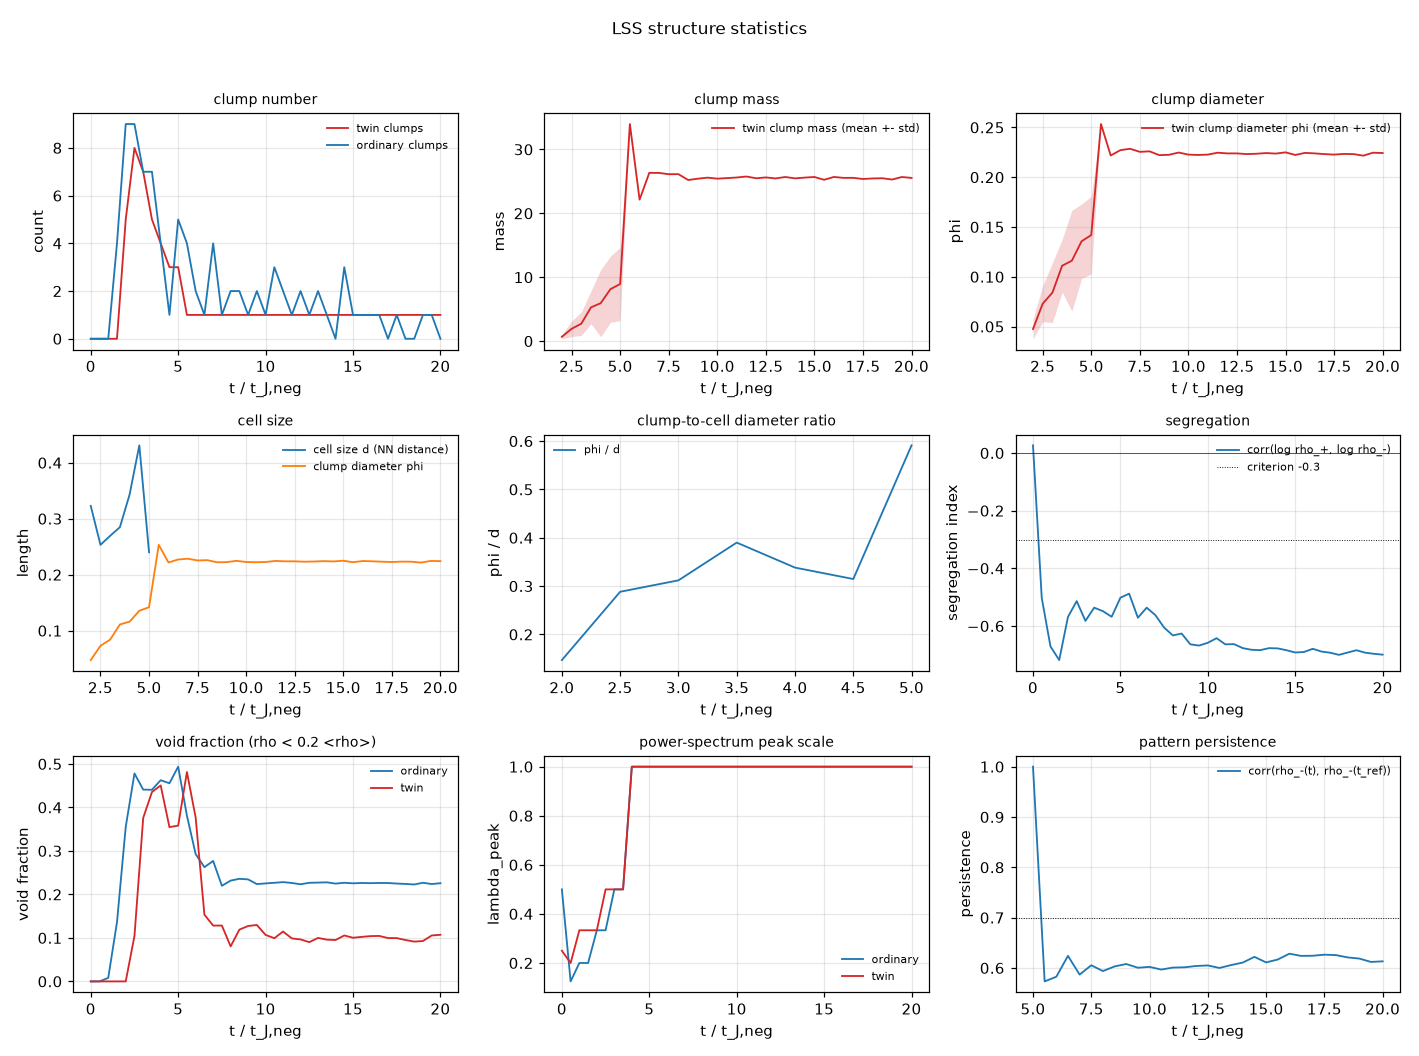

The data file committed next to this chart (first rows):
t, n_clumps_neg, mass_mean, mass_std, diam_mean, diam_std, mass_frac_clumps_neg, d_cell, phi_over_d, n_clumps_pos, segregation, void_frac_pos, void_frac_neg, lambda_peak_pos, lambda_peak_neg, persistence, persistence_ref_t, t_ref_units
0.0, 0, nan, nan, nan, nan, nan, nan, nan, 0, 0.02657, 0.0, 0.0, 0.5, 0.25, nan, nan, 0.0
0.0221, 0, nan, nan, nan, nan, nan, nan, nan, 0, -0.5023, 0.0, 0.0, 0.125, 0.2, nan, nan, 0.5
0.04419, 0, nan, nan, nan, nan, nan, nan, nan, 0, -0.6709, 0.008057, 0.0, 0.2, 0.3333, nan, nan, 1
0.06629, 0, nan, nan, nan, nan, nan, nan, nan, 4, -0.7182, 0.136, 0.0, 0.2, 0.3333, nan, nan, 1.5
0.08839, 5, 0.6761, 0.3083, 0.04746, 0.009719, 0.05282, 0.3229, 0.147, 9, -0.5684, 0.3553, 0.0, 0.3333, 0.3333, nan, nan, 2
0.1105, 8, 1.925, 1.217, 0.07302, 0.0182, 0.2406, 0.2533, 0.2883, 9, -0.5138, 0.4781, 0.1045, 0.3333, 0.5, nan, nan, 2.5
0.1326, 7, 2.73, 1.836, 0.08406, 0.02991, 0.2986, 0.2695, 0.3119, 7, -0.5822, 0.4409, 0.376, 0.5, 0.5, nan, nan, 3
0.1547, 5, 5.284, 2.57, 0.1111, 0.02638, 0.4128, 0.2849, 0.39, 7, -0.5364, 0.4406, 0.4354, 0.5, 0.5, nan, nan, 3.5
0.1768, 4, 5.941, 5.251, 0.1161, 0.05061, 0.3713, 0.3433, 0.3383, 4, -0.5486, 0.4626, 0.4505, 1.0, 1.0, nan, nan, 4
0.1989, 3, 8.13, 5.179, 0.1356, 0.03737, 0.3811, 0.431, 0.3147, 1, -0.568, 0.4556, 0.3547, 1.0, 1.0, nan, nan, 4.5
0.221, 3, 8.938, 5.736, 0.1419, 0.03898, 0.419, 0.24, 0.5912, 5, -0.5018, 0.4937, 0.3582, 1.0, 1.0, 1.0, 0.221, 5
0.2431, 1, 33.97, 0.0, 0.2534, 0.0, 0.5308, nan, nan, 4, -0.4878, 0.381, 0.4813, 1.0, 1.0, 0.5733, 0.221, 5.5
0.2652, 1, 22.14, 0.0, 0.2218, 0.0, 0.346, nan, nan, 2, -0.5713, 0.2927, 0.3767, 1.0, 1.0, 0.5825, 0.221, 6
0.2873, 1, 26.34, 0.0, 0.2272, 0.0, 0.4115, nan, nan, 1, -0.5364, 0.2626, 0.1534, 1.0, 1.0, 0.624, 0.221, 6.5
0.3094, 1, 26.32, 0.0, 0.2285, 0.0, 0.4113, nan, nan, 4, -0.5621, 0.2769, 0.1284, 1.0, 1.0, 0.5868, 0.221, 7
0.3315, 1, 26.12, 0.0, 0.2254, 0.0, 0.4082, nan, nan, 1, -0.6056, 0.2198, 0.1284, 1.0, 1.0, 0.6053, 0.221, 7.5
0.3536, 1, 26.13, 0.0, 0.226, 0.0, 0.4083, nan, nan, 2, -0.6327, 0.2318, 0.08051, 1.0, 1.0, 0.5938, 0.221, 8
0.3757, 1, 25.21, 0.0, 0.2221, 0.0, 0.394, nan, nan, 2, -0.6261, 0.2359, 0.119, 1.0, 1.0, 0.603, 0.221, 8.5
0.3977, 1, 25.42, 0.0, 0.2225, 0.0, 0.3972, nan, nan, 1, -0.6636, 0.2345, 0.1274, 1.0, 1.0, 0.6078, 0.221, 9
0.4198, 1, 25.58, 0.0, 0.2248, 0.0, 0.3997, nan, nan, 2, -0.6678, 0.2238, 0.1297, 1.0, 1.0, 0.6004, 0.221, 9.5
0.4419, 1, 25.43, 0.0, 0.2227, 0.0, 0.3973, nan, nan, 1, -0.6582, 0.2253, 0.1069, 1.0, 1.0, 0.6021, 0.221, 10
0.464, 1, 25.51, 0.0, 0.2223, 0.0, 0.3987, nan, nan, 3, -0.6423, 0.2267, 0.0993, 1.0, 1.0, 0.5968, 0.221, 10.5
0.4861, 1, 25.61, 0.0, 0.2227, 0.0, 0.4001, nan, nan, 2, -0.6636, 0.2283, 0.1146, 1.0, 1.0, 0.6007, 0.221, 11
0.5082, 1, 25.76, 0.0, 0.2246, 0.0, 0.4025, nan, nan, 1, -0.6629, 0.2263, 0.09882, 1.0, 1.0, 0.6013, 0.221, 11.5
0.5303, 1, 25.49, 0.0, 0.2239, 0.0, 0.3983, nan, nan, 2, -0.6768, 0.2233, 0.0965, 1.0, 1.0, 0.6039, 0.221, 12
0.5524, 1, 25.62, 0.0, 0.2239, 0.0, 0.4003, nan, nan, 1, -0.6825, 0.2267, 0.09027, 1.0, 1.0, 0.605, 0.221, 12.5
0.5745, 1, 25.46, 0.0, 0.2232, 0.0, 0.3978, nan, nan, 2, -0.6838, 0.2272, 0.09998, 1.0, 1.0, 0.6, 0.221, 13
0.5966, 1, 25.69, 0.0, 0.2235, 0.0, 0.4013, nan, nan, 1, -0.6768, 0.2278, 0.09601, 1.0, 1.0, 0.6058, 0.221, 13.5
0.6187, 1, 25.47, 0.0, 0.2242, 0.0, 0.398, nan, nan, 0, -0.6776, 0.2249, 0.09515, 1.0, 1.0, 0.6107, 0.221, 14
0.6408, 1, 25.59, 0.0, 0.2237, 0.0, 0.3999, nan, nan, 3, -0.6841, 0.2267, 0.1056, 1.0, 1.0, 0.6221, 0.221, 14.5
0.6629, 1, 25.69, 0.0, 0.2249, 0.0, 0.4013, nan, nan, 1, -0.6919, 0.2255, 0.1003, 1.0, 1.0, 0.611, 0.221, 15
0.685, 1, 25.25, 0.0, 0.2223, 0.0, 0.3945, nan, nan, 1, -0.6901, 0.2263, 0.1024, 1.0, 1.0, 0.6168, 0.221, 15.5
0.7071, 1, 25.69, 0.0, 0.2244, 0.0, 0.4015, nan, nan, 1, -0.679, 0.2258, 0.1041, 1.0, 1.0, 0.6284, 0.221, 16
0.7292, 1, 25.55, 0.0, 0.2239, 0.0, 0.3992, nan, nan, 1, -0.6886, 0.2264, 0.1046, 1.0, 1.0, 0.624, 0.221, 16.5
0.7513, 1, 25.55, 0.0, 0.2232, 0.0, 0.3993, nan, nan, 0, -0.6927, 0.2261, 0.09967, 1.0, 1.0, 0.6243, 0.221, 17
0.7734, 1, 25.38, 0.0, 0.2227, 0.0, 0.3965, nan, nan, 1, -0.7001, 0.225, 0.09955, 1.0, 1.0, 0.6264, 0.221, 17.5
0.7955, 1, 25.46, 0.0, 0.2234, 0.0, 0.3978, nan, nan, 0, -0.692, 0.2241, 0.09515, 1.0, 1.0, 0.6255, 0.221, 18
0.8176, 1, 25.49, 0.0, 0.2232, 0.0, 0.3983, nan, nan, 0, -0.684, 0.2228, 0.09149, 1.0, 1.0, 0.6209, 0.221, 18.5
0.8397, 1, 25.29, 0.0, 0.2216, 0.0, 0.3951, nan, nan, 1, -0.6926, 0.2268, 0.09283, 1.0, 1.0, 0.6186, 0.221, 19
0.8618, 1, 25.68, 0.0, 0.2246, 0.0, 0.4013, nan, nan, 1, -0.6964, 0.2238, 0.1056, 1.0, 1.0, 0.612, 0.221, 19.5
0.8839, 1, 25.54, 0.0, 0.2242, 0.0, 0.3991, nan, nan, 0, -0.6994, 0.2258, 0.1072, 1.0, 1.0, 0.6131, 0.221, 20
